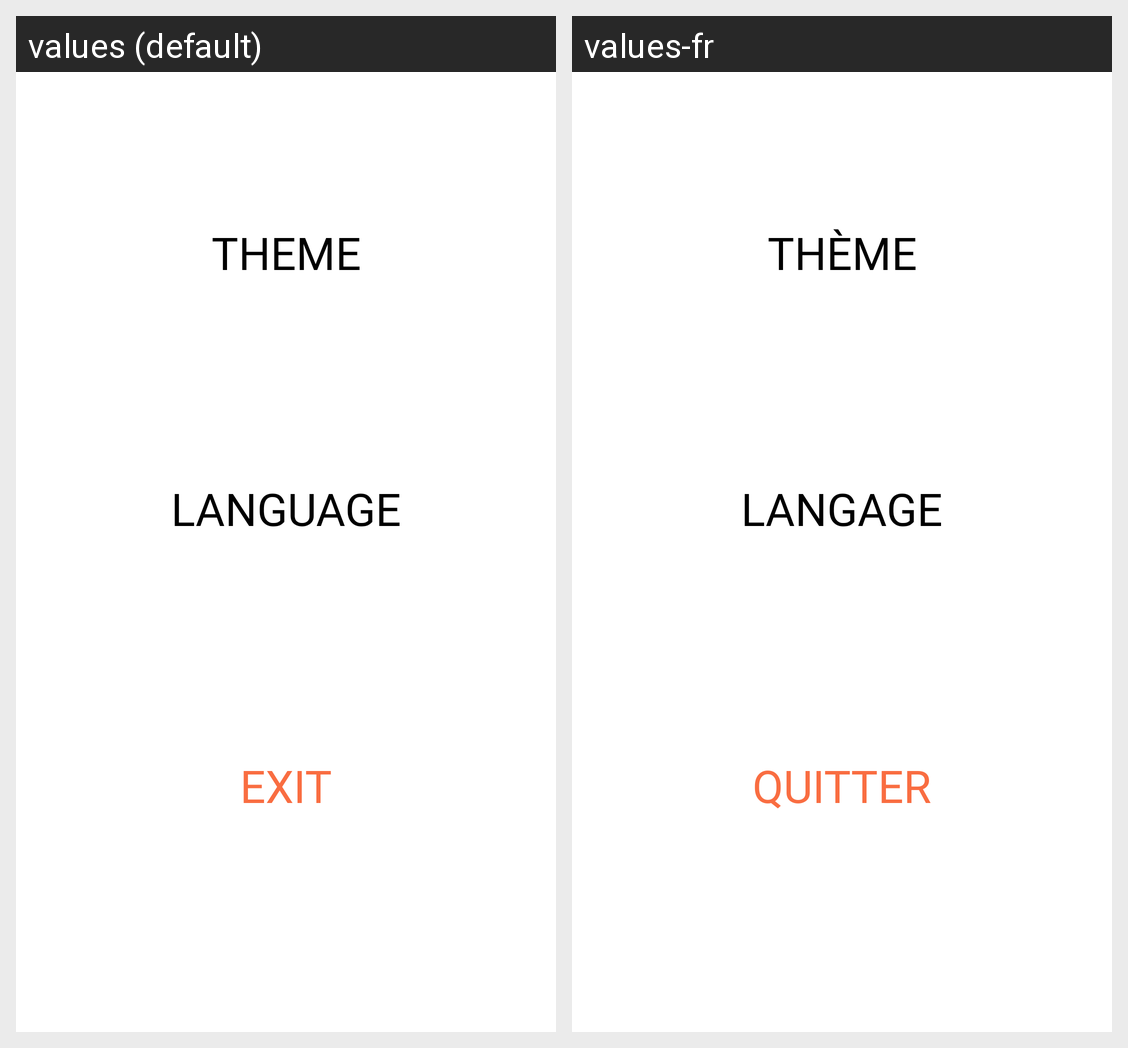

The same Android screen rendered under two of its app's locales, left to right. List the strings drawn on it with the default value and each locale's translation.
Android screen res/layout/activity_edit.xml rendered under 2 locales, left to right: values (default), values-fr. Device: Nexus 5 (rendered at 1080×1920; each locale shown at half size, 540×960, under a caption strip naming it); theme Theme.AppCompat.NoActionBar.
Strings drawn on this screen, with the default value and each locale's value (text and hints the layout hard-codes, and strings that could not be matched under every locale, appear in the picture but are not listed):

language
  values: LANGUAGE
  values-fr: LANGAGE

theme
  values: THEME
  values-fr: THÈME

exit
  values: EXIT
  values-fr: QUITTER
